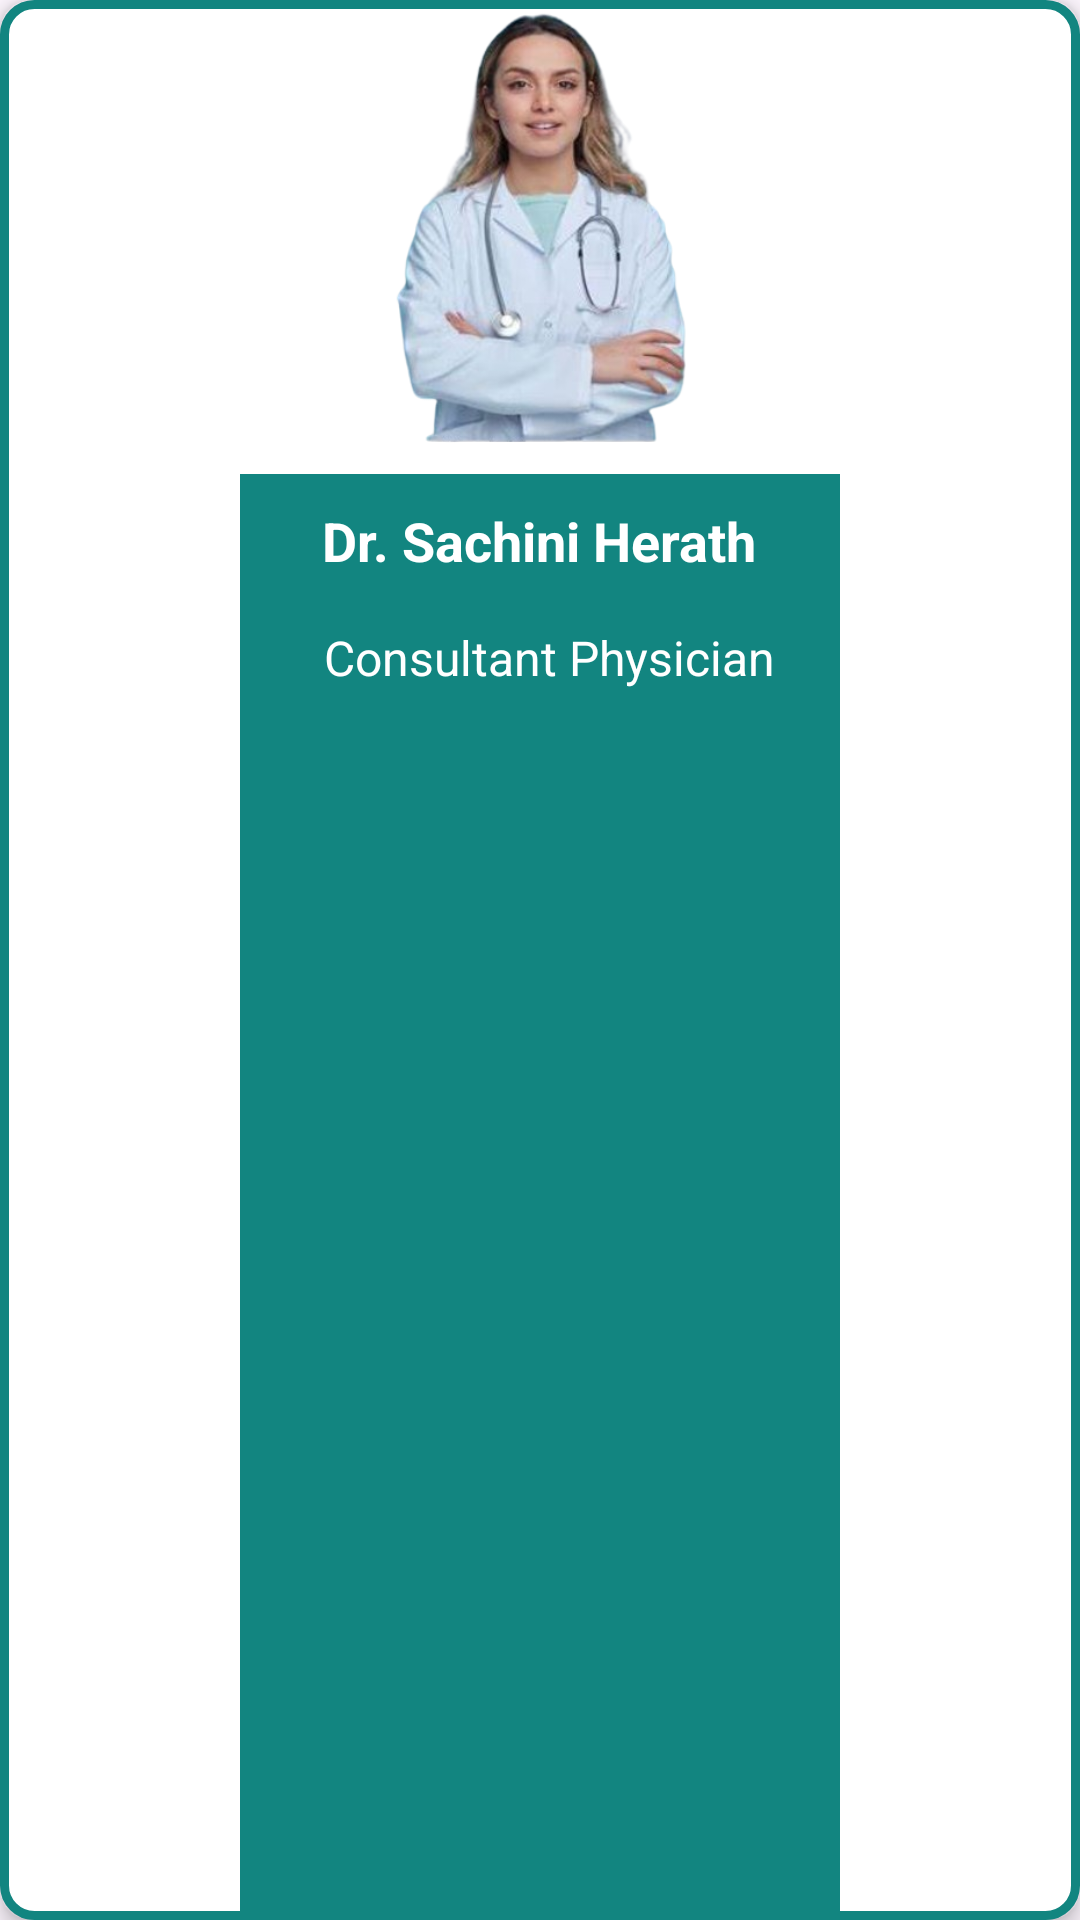

The Android layout XML behind this screen, and the referenced resources:
<!-- AndroidManifest.xml: application theme Theme.LabExam02 -->
<!-- res/layout/sachini.xml -->
<?xml version="1.0" encoding="utf-8"?>
<LinearLayout
    xmlns:android="http://schemas.android.com/apk/res/android"
    xmlns:tools="http://schemas.android.com/tools"
    android:layout_width="200dp"
    android:layout_height="wrap_content"
    android:orientation="vertical"
    android:gravity="center"
    android:background="@drawable/button_border"
    android:elevation="4dp"
    android:layout_gravity="center"
    android:clipToOutline="true">

    <ImageView
        android:id="@+id/doctorImage"
        android:layout_width="150dp"
        android:layout_height="150dp"
        android:src="@drawable/doctor1"
        android:layout_gravity="center"

        android:layout_marginBottom="8dp" />

    <LinearLayout
        android:layout_width="200dp"
        android:layout_height="match_parent"
        android:orientation="vertical"
        android:background="@color/blue"
        android:padding="0dp"
        >

        <TextView
            android:id="@+id/doctorName"
            android:layout_width="wrap_content"
            android:layout_height="wrap_content"
            android:layout_marginBottom="4dp"
            android:gravity="center"
            android:text="Dr. Sachini Herath"
            android:textColor="@color/white"
            android:textSize="18sp"
            android:textStyle="bold"
            android:layout_marginLeft="27dp"
            android:layout_marginTop="10dp"/>

        <TextView
            android:id="@+id/doctorTitle"
            android:layout_width="wrap_content"
            android:layout_height="wrap_content"
            android:layout_marginTop="4dp"

            android:gravity="center"
            android:padding="8dp"
            android:text="Consultant Physician"
            android:textColor="@color/white"
            android:textSize="16sp"
            android:layout_marginLeft="20dp"/>
    </LinearLayout>

</LinearLayout>
<!-- resources referenced by this layout -->
<resources>
  <color name="blue">#128580</color>
  <color name="white">#FFFFFFFF</color>
  <!-- drawable button_border (drawable) -->
  <shape xmlns:android="http://schemas.android.com/apk/res/android" android:shape="rectangle">
      <solid android:color="@color/white" />
      <stroke android:width="3dp" android:color="@color/blue"/>
  
      <corners android:radius="10dp"/>
  </shape>
  <!-- drawable doctor1: png bitmap (drawable, 129634 bytes) -->
  <style name="Theme.LabExam02" parent="Base.Theme.LabExam02" />
  <style name="Base.Theme.LabExam02" parent="Theme.Material3.DayNight.NoActionBar">
          
  
          
      </style>
</resources>
